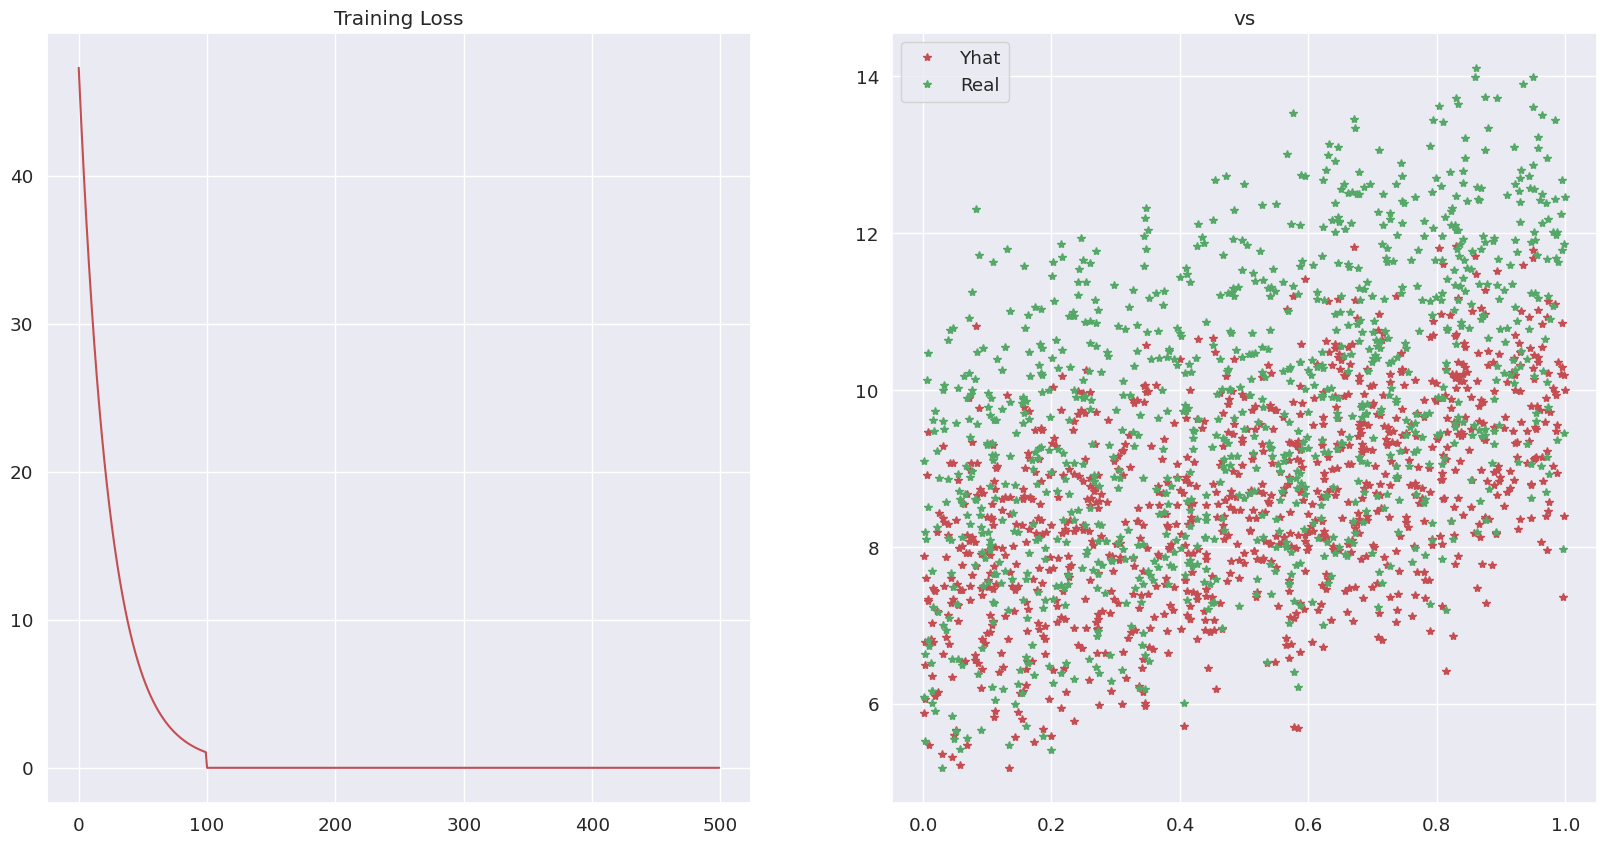
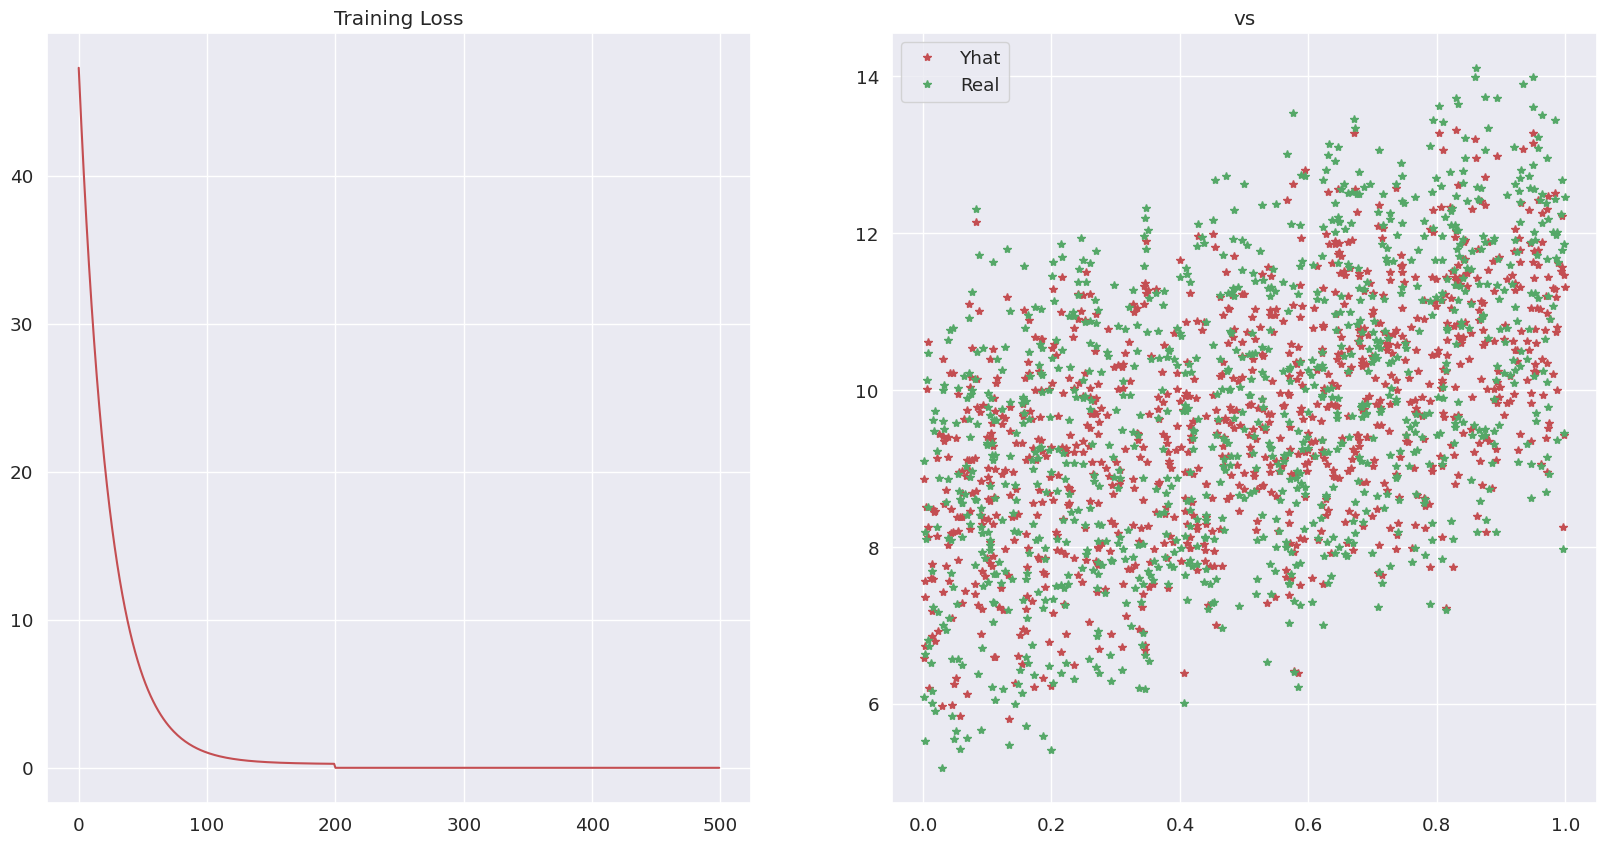
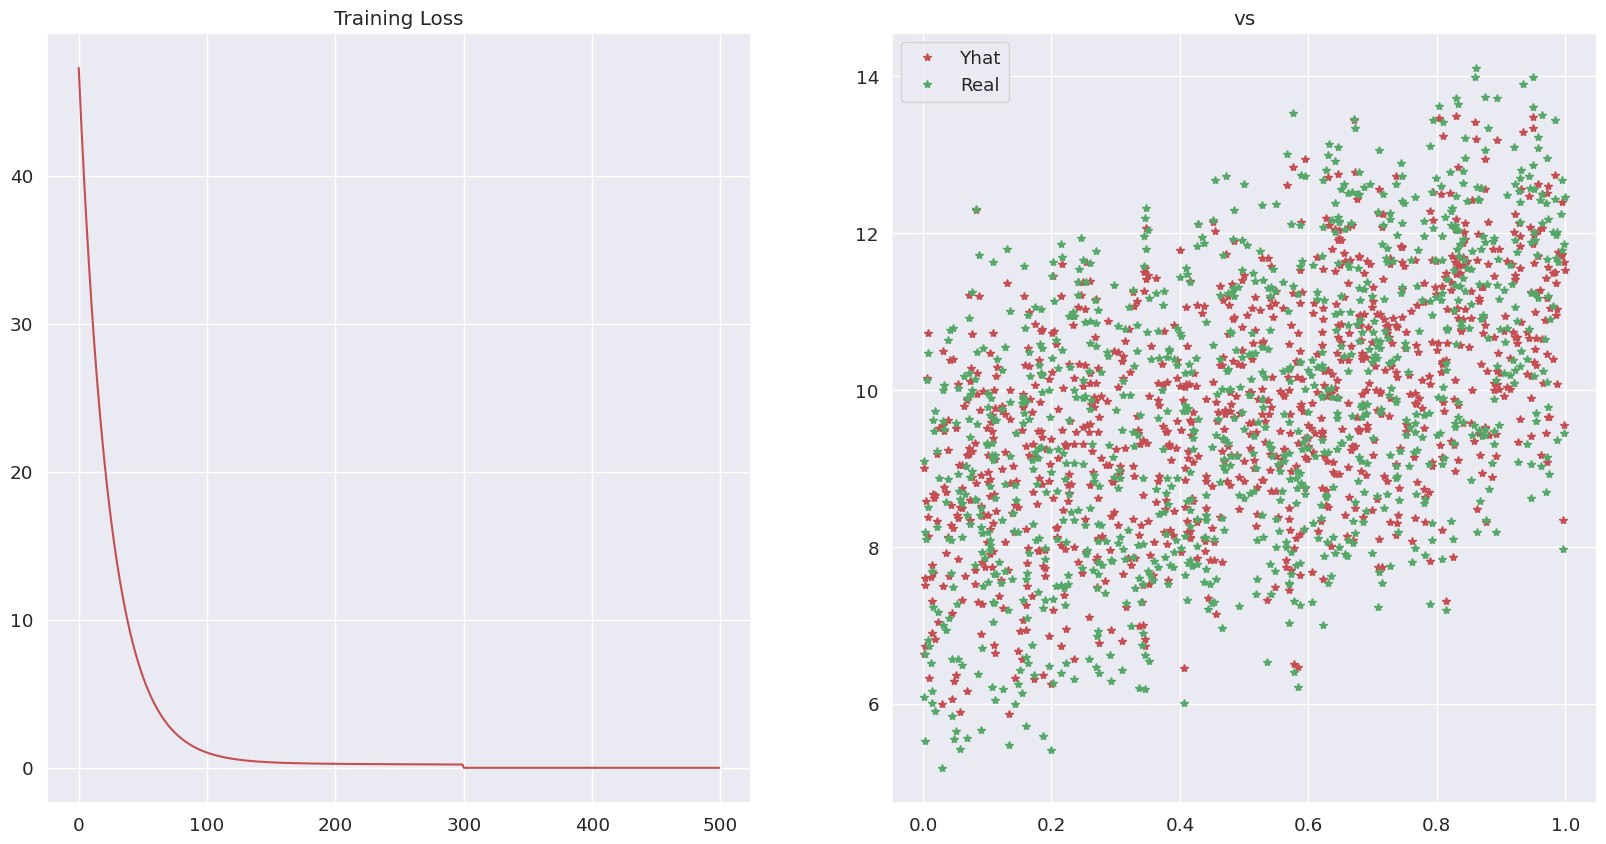
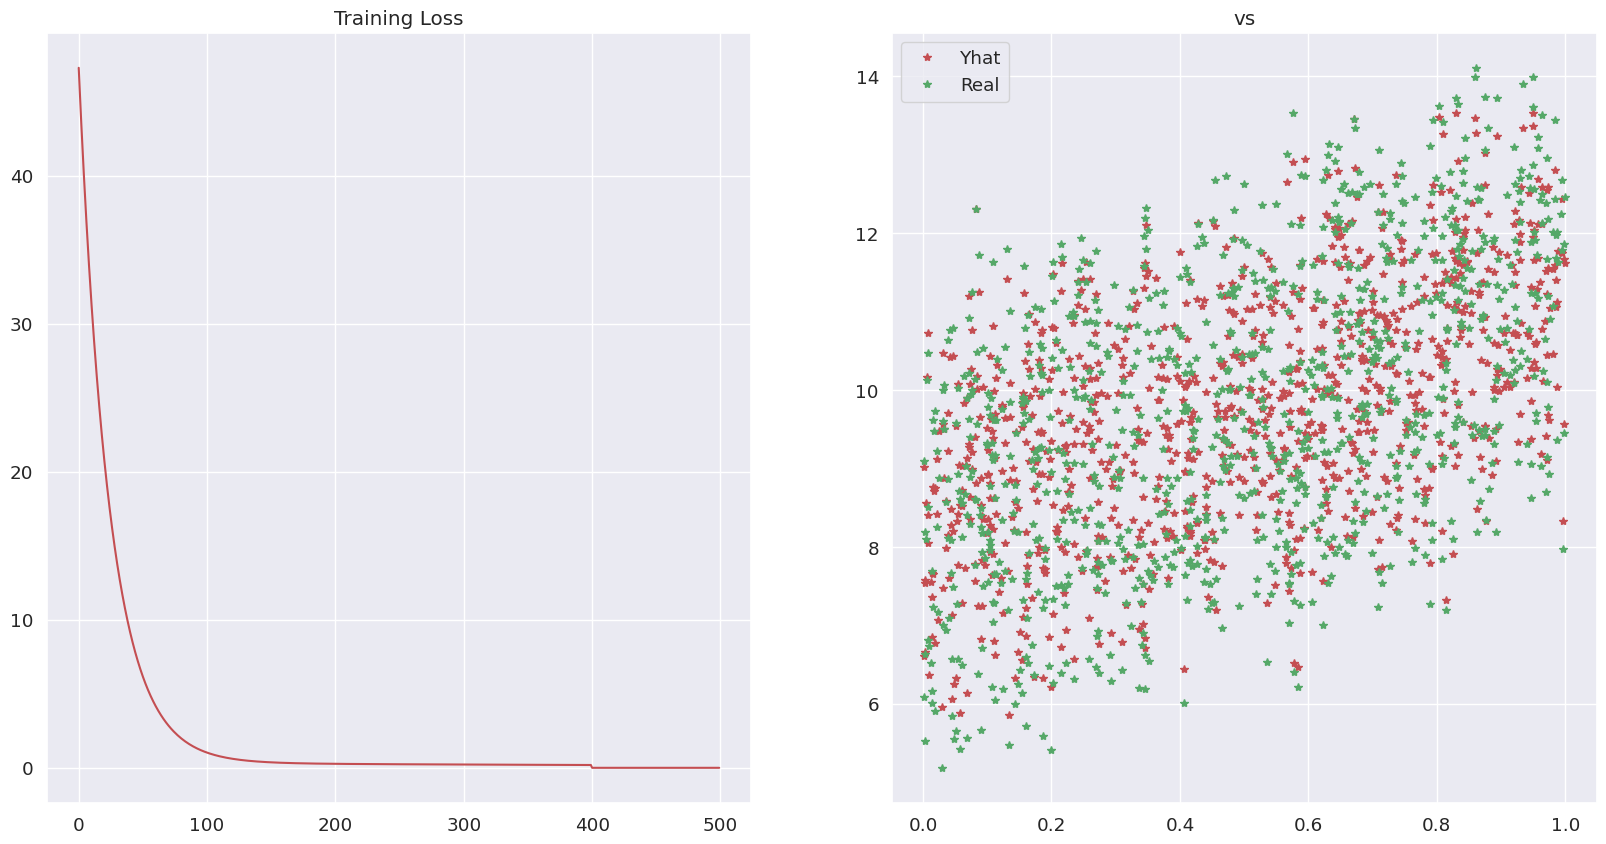
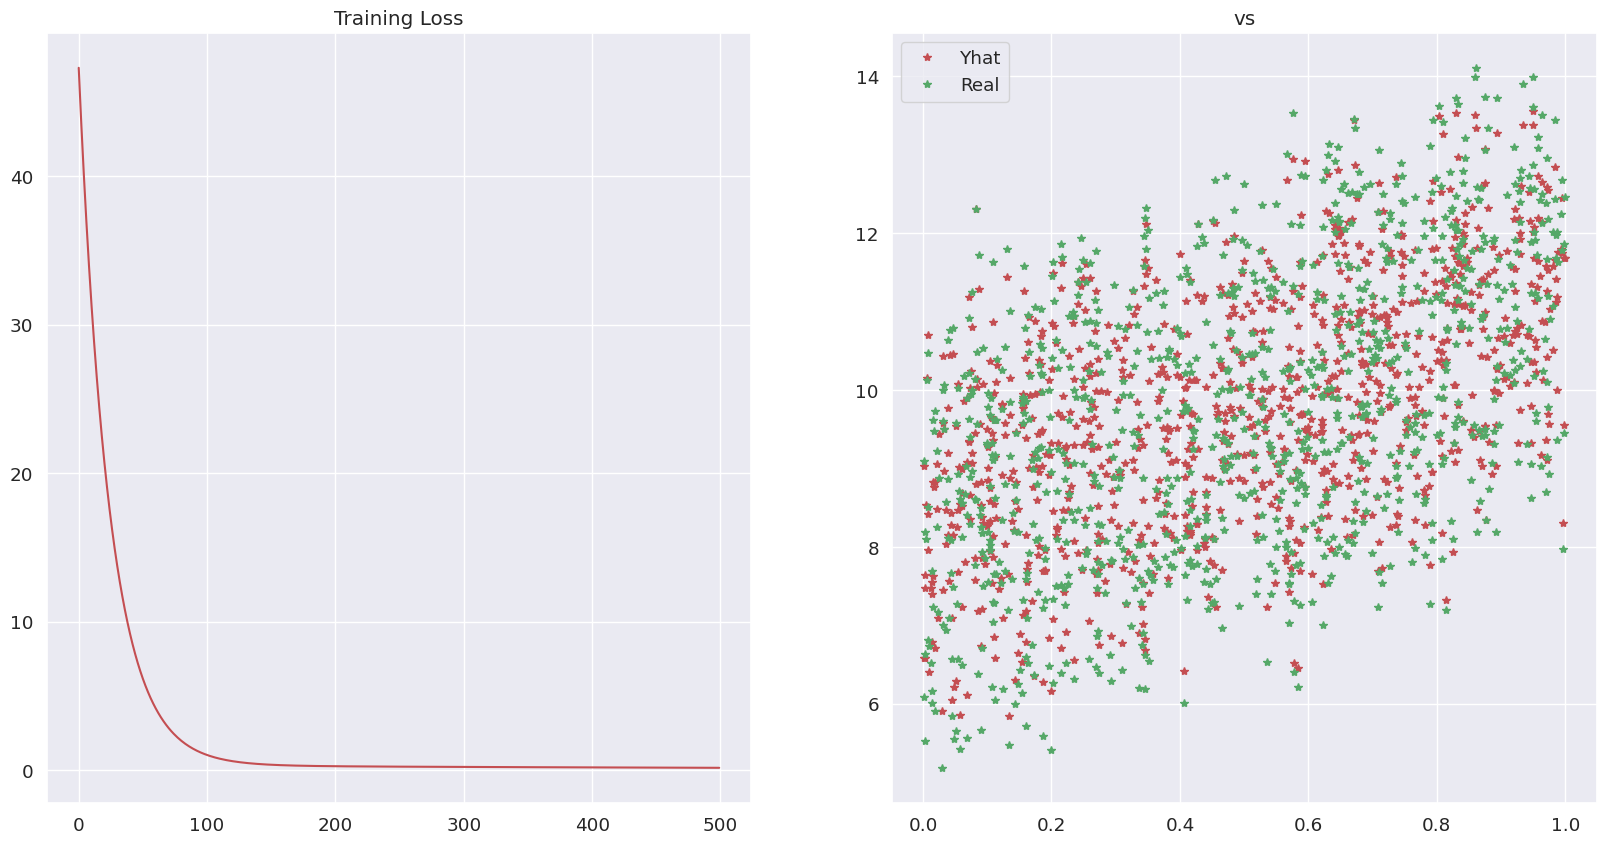

The matplotlib source for these figures, in order:
# !usr\bin\python
# encoding: utf-8
# Author: Tracy Tao (Dasein)
# Date: 2021\12\17

import pandas as pd
import numpy as np
import random
from random import random
import seaborn as sns
import matplotlib.pyplot as plt
# %matplotlib inline
import warnings
warnings.filterwarnings('ignore')
sns.set(style='darkgrid',font_scale=1.2)
plt.rcParams['font.family']='SimHei'
plt.rcParams['axes.unicode_minus']=False

true_theta = np.array([4.2, 3, 5,1,2 ])
# 定义线性回归模型，根据公式矩阵乘法
def H(X, theta):
    return np.dot(X,theta)
# 定义平方损失函数
def SquareLoss(yhat, y):
    return np.sum(np.power((yhat - y),2))/(2 * len(y))

# 定义批量梯度下降函数
def GradientDescent(X, y, theta, alpha, iters):
    '''
    params:
    X - Training DataSet
    y - Training Values(Labels)
    theta - model parameters
    alpha - learning rate
    iters - epochs
    returns:
    theta_hat
    '''
    temp = np.zeros(len(theta)) # 初试化temp，用于同时更新参数
    cost = np.zeros(iters)    # 初试化cost，用于记录每次训练的损失
    nParam = int(np.ravel(theta).shape[0])  # 展平参数，形成1维数组，统计参数个数
    for i in range(iters):      # 训练iters次，用for-循环
        error = H(X, theta) - y     # 矩阵运算计算误差
        # 对每个参数求偏导数，得到梯度
        for j in range(nParam):
            # 计算每个theta0,并且重塑成error的维度
            term =  error * X[:,j].reshape(error.shape)
            temp[j] = theta[j] - (alpha/len(X))*np.sum(term)
        # 同时更新所有参数
        theta = temp
        yhat2 = H(X, theta)
        Loss = SquareLoss(yhat2, y)
        cost[i] = Loss
        if (i+1) % 100 ==0:
            print("Epoch:{}, Loss:{}, theta:{}".format(i, Loss, theta))
            plot(cost,X,theta)
    return theta
# 定义模函数
def real_func(X,true_theta):
    return np.dot(X,true_theta)
# 绘制损失函数图
def plot(cost, X ,theta):
    plt.figure(figsize=(20,10))
    xs = list(range(len(cost)))
    plt.subplot(1,2,1)
    plt.plot(xs,cost,'-r',label="Training")
    plt.title("Training Loss")
    plt.subplot(1,2,2)
    plt.plot(X[:,1],H(X,theta),'*r', label = "Yhat")
    plt.plot(X[:,1],real_func(X,true_theta),"*g",label="Real")
    plt.title('vs')
    plt.legend()
    plt.show()

if __name__ =='__main__':
    X = np.random.rand(1000, 4)
    X = np.insert(X, 0, values=np.ones(1), axis=1)
    t = np.array([0, 0, 0, 0, 0])
    alpha = 0.01
    iters = 500
    print(GradientDescent(X, real_func(X, true_theta), t, alpha, iters))
